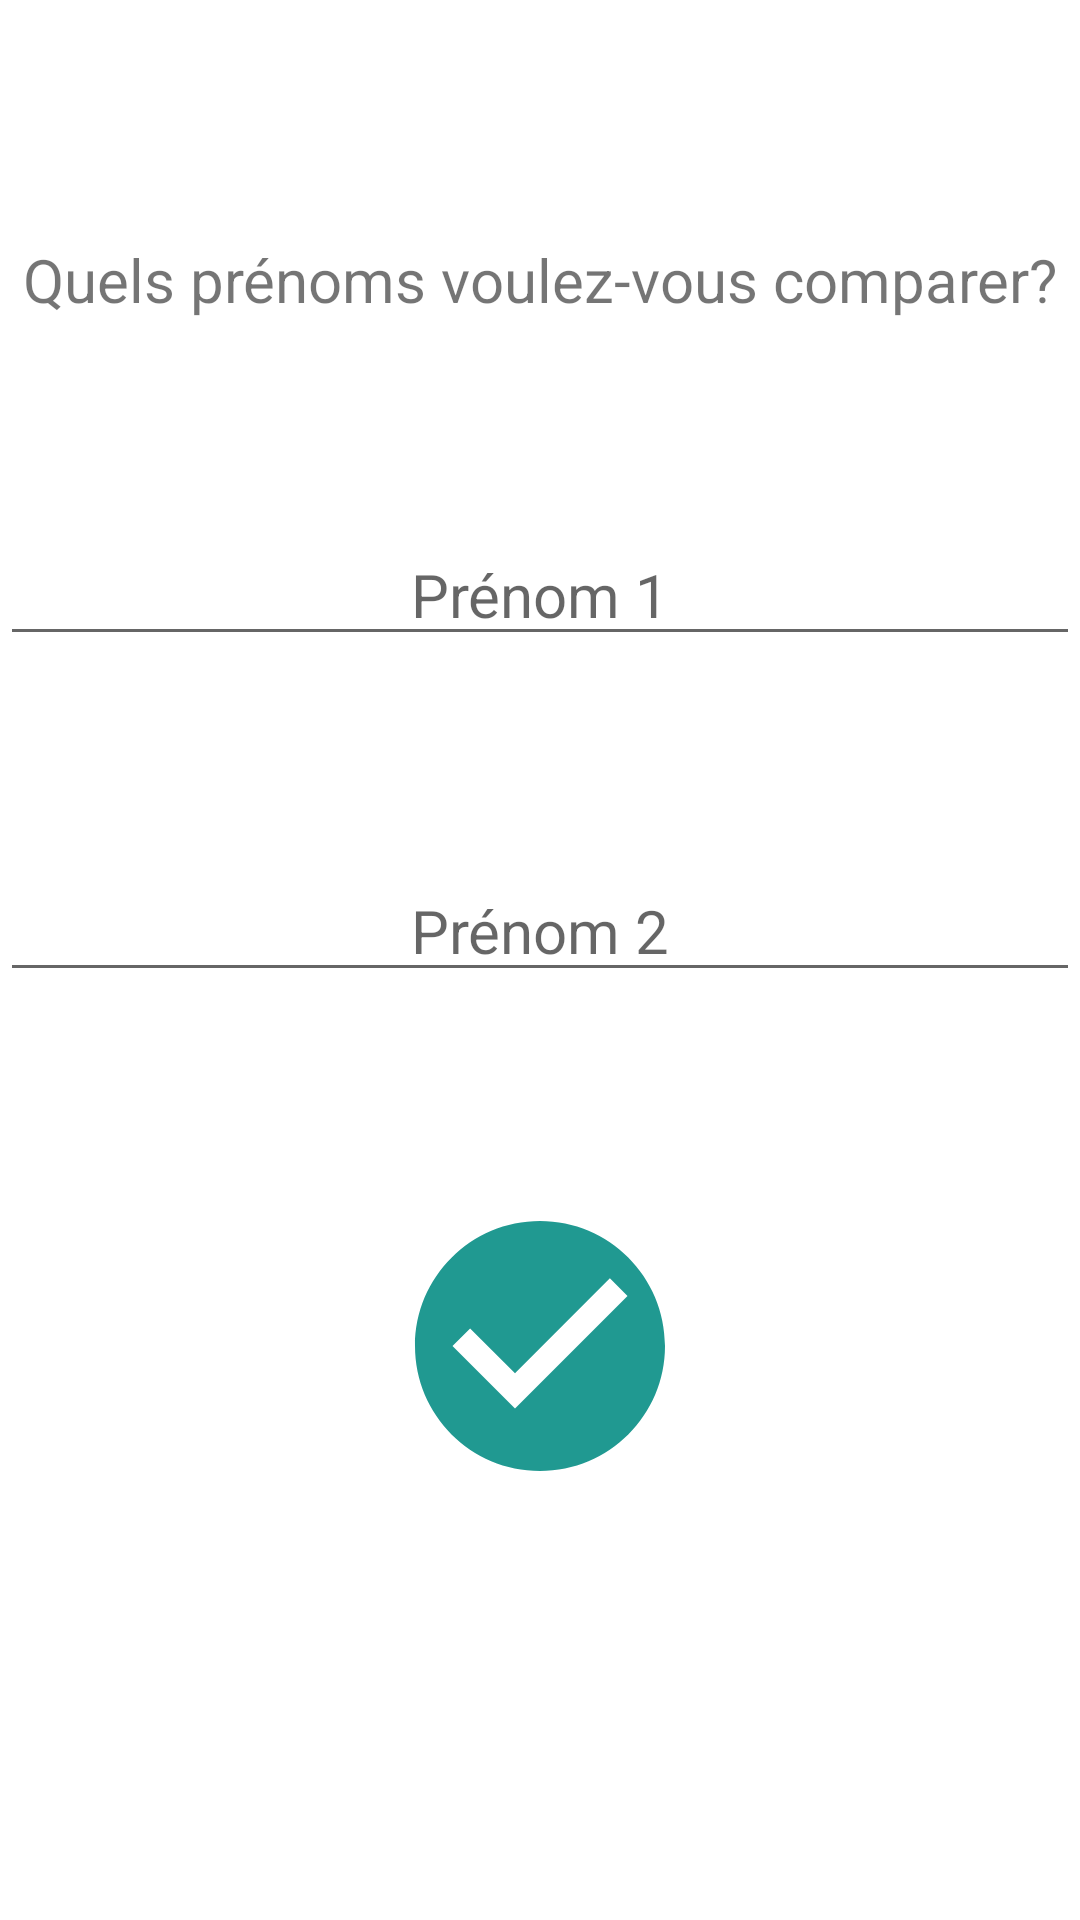

Produce the Android XML layout that renders to this screen, including the resource entries it uses.
<!-- AndroidManifest.xml: application theme Theme.ComparateurDePrenoms -->
<!-- res/layout/activity_saisie.xml -->
<?xml version="1.0" encoding="utf-8"?>
<androidx.constraintlayout.widget.ConstraintLayout xmlns:android="http://schemas.android.com/apk/res/android"
    xmlns:app="http://schemas.android.com/apk/res-auto"
    xmlns:tools="http://schemas.android.com/tools"
    android:layout_width="match_parent"
    android:layout_height="match_parent"
    tools:context=".SaisieActivity">

    <TextView
        android:id="@+id/labelPrenoms"
        android:layout_width="wrap_content"
        android:layout_height="wrap_content"
        android:text="@string/labelPrenoms"
        android:textSize="20sp"
        app:layout_constraintBottom_toBottomOf="parent"
        app:layout_constraintLeft_toLeftOf="parent"
        app:layout_constraintRight_toRightOf="parent"
        app:layout_constraintTop_toTopOf="parent"
        app:layout_constraintVertical_bias="0.13" />

    <TextView
        android:id="@+id/oubliPrenom"
        android:layout_width="wrap_content"
        android:layout_height="wrap_content"
        android:text="@string/oubliPrenom"
        android:textSize="20sp"
        android:textColor="@android:color/holo_red_dark"
        app:layout_constraintTop_toBottomOf="@id/labelPrenoms"
        app:layout_constraintLeft_toLeftOf="parent"
        app:layout_constraintRight_toRightOf="parent"
        android:visibility="invisible"
        app:layout_constraintVertical_bias="0.13" />

    <EditText
        android:id="@+id/prenom1"
        android:layout_width="match_parent"
        android:layout_height="wrap_content"
        android:layout_marginTop="68dp"
        android:hint="@string/prenom1"
        android:textSize="20sp"
        android:textAlignment="center"
        app:layout_constraintEnd_toEndOf="parent"
        app:layout_constraintStart_toStartOf="parent"
        app:layout_constraintTop_toBottomOf="@+id/labelPrenoms"
        android:inputType="text"
        />
    <EditText
        android:id="@+id/prenom2"
        android:layout_width="match_parent"
        android:layout_height="wrap_content"
        android:layout_marginTop="68dp"
        android:hint="@string/prenom2"
        android:textSize="20sp"
        android:textAlignment="center"
        app:layout_constraintEnd_toEndOf="parent"
        app:layout_constraintStart_toStartOf="parent"
        app:layout_constraintTop_toBottomOf="@+id/prenom1"
        android:inputType="text"
        />

    <ImageView
        android:id="@+id/imgCheck"
        android:layout_width="100dp"
        android:layout_height="100dp"
        android:layout_marginTop="68dp"
        android:contentDescription="@string/imgDescription"
        app:layout_constraintEnd_toEndOf="parent"
        app:layout_constraintStart_toStartOf="parent"
        app:layout_constraintTop_toBottomOf="@+id/prenom2"
        android:onClick="lancerActivite2"
        app:srcCompat="@drawable/ic_baseline_check_circle_24" />

</androidx.constraintlayout.widget.ConstraintLayout>
<!-- resources referenced by this layout -->
<resources>
  <!-- drawable ic_baseline_check_circle_24 (drawable) -->
  <vector android:height="24dp" android:tint="#209991"
      android:viewportHeight="24" android:viewportWidth="24"
      android:width="24dp" xmlns:android="http://schemas.android.com/apk/res/android">
      <path android:fillColor="@android:color/white" android:pathData="M12,2C6.48,2 2,6.48 2,12s4.48,10 10,10 10,-4.48 10,-10S17.52,2 12,2zM10,17l-5,-5 1.41,-1.41L10,14.17l7.59,-7.59L19,8l-9,9z"/>
  </vector>
  <string name="imgDescription">symbole check</string>
  <string name="labelPrenoms">Quels prénoms voulez-vous comparer?</string>
  <string name="oubliPrenom">Saisissez un prénom!</string>
  <string name="prenom1">Prénom 1</string>
  <string name="prenom2">Prénom 2</string>
  <style name="Theme.ComparateurDePrenoms" parent="Theme.MaterialComponents.DayNight.NoActionBar">
          
          <item name="colorPrimary">@color/purple_500</item>
          <item name="colorPrimaryVariant">@color/purple_700</item>
          <item name="colorOnPrimary">@color/white</item>
          
          <item name="colorSecondary">@color/teal_200</item>
          <item name="colorSecondaryVariant">@color/teal_700</item>
          <item name="colorOnSecondary">@color/black</item>
          
          <item name="android:statusBarColor" tools:targetApi="l">?attr/colorPrimaryVariant</item>
          
      </style>
  <!-- not gathered from this repository: default colours our renderer supplied (Android Studio template values) -->
  <color name="purple_500">#FF6200EE</color>
  <color name="purple_700">#FF3700B3</color>
  <color name="teal_200">#FF03DAC5</color>
  <color name="teal_700">#FF018786</color>
  <color name="black">#FF000000</color>
  <color name="white">#FFFFFFFF</color>
</resources>
